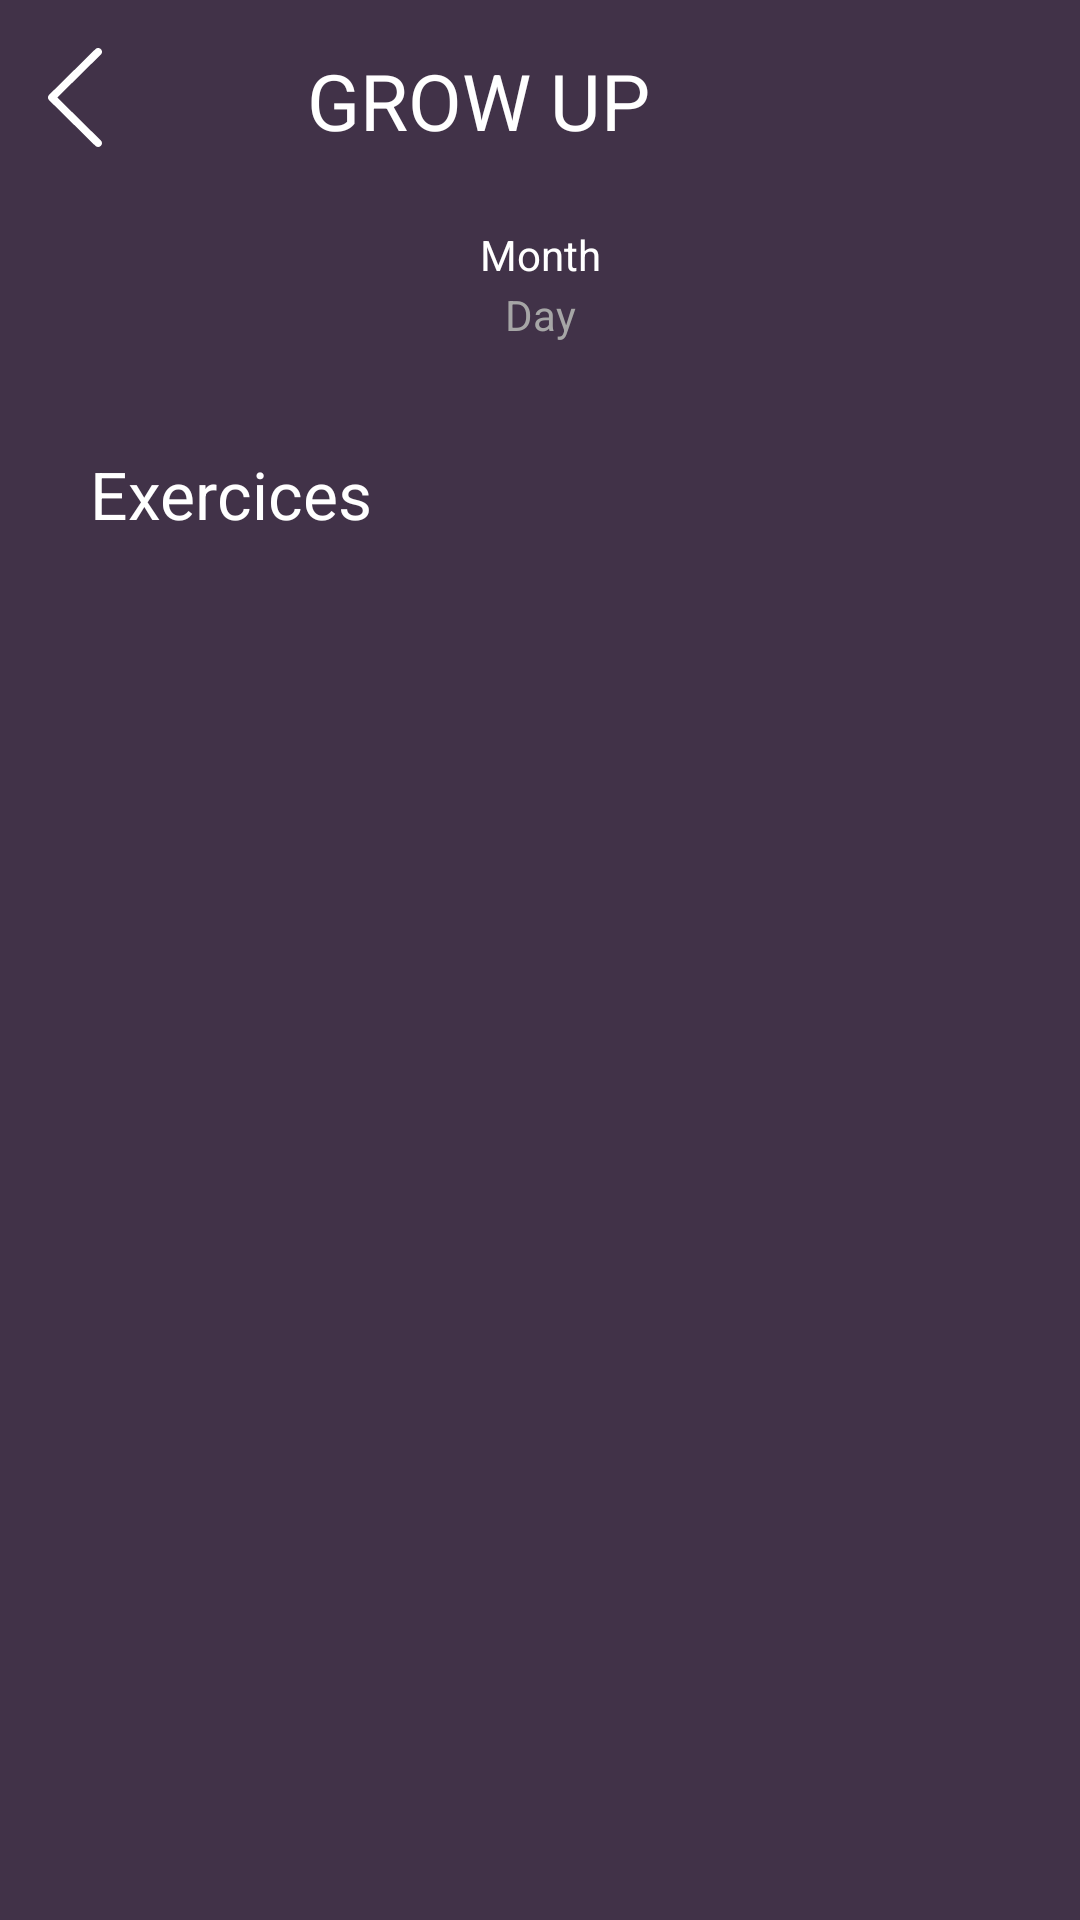

Layout XML and referenced resources for this Android screen:
<!-- AndroidManifest.xml: application theme Theme.GROWUP -->
<!-- res/layout/activity_client_training.xml -->
<?xml version="1.0" encoding="utf-8"?>
<RelativeLayout xmlns:android="http://schemas.android.com/apk/res/android"
    android:layout_width="match_parent"
    android:layout_height="match_parent"
    android:background="#413248">

    <LinearLayout
        android:id="@+id/header"
        android:layout_width="match_parent"
        android:layout_height="wrap_content"
        android:layout_centerHorizontal="true"
        android:orientation="horizontal">
        <ImageButton
            android:id="@+id/back_button"
            android:layout_width="wrap_content"
            android:layout_height="wrap_content"
            android:layout_marginTop="16dp"
            android:layout_marginStart="16dp"
            android:contentDescription="back"
            android:background="@android:color/transparent"
            android:src="@drawable/ic_back" />

        
        <TextView
            android:id="@+id/nameClient"
            android:layout_width="0dp"
            android:layout_height="wrap_content"
            android:text="@string/app_name"
            android:textSize="26sp"
            android:gravity="center"
            android:layout_weight="1"
            android:layout_marginTop="16dp"
            android:textColor="@color/white"/>

        <ImageView
            android:layout_width="75dp"
            android:layout_height="75dp"
            android:contentDescription="@string/app_name"
            android:src="@drawable/logo_foreground" />
    </LinearLayout>

    <ScrollView
        android:layout_width="match_parent"
        android:layout_height="match_parent"
        android:layout_below="@id/header"
        >

    <LinearLayout
        android:layout_width="match_parent"
        android:layout_height="match_parent"
        android:orientation="vertical">
    <LinearLayout
        android:id="@+id/when"
        android:layout_width="match_parent"
        android:layout_height="75dp"
        android:gravity="center_horizontal"
        android:orientation="vertical"
        android:layout_below="@id/header">
        <TextView
            android:id="@+id/monthTextView"
            android:layout_width="200dp"
            android:layout_height="20dp"
            android:layout_gravity="center_horizontal"
            android:gravity="center"
            android:textColor="@color/white"
            android:text="Month"
            />
        <TextView
            android:id="@+id/dayTextView"
            android:layout_width="200dp"
            android:layout_height="20dp"
            android:layout_gravity="center_horizontal"
            android:gravity="center"
            android:textColor="#A6A6A6"
            android:text="Day"
            />
    </LinearLayout>
    <LinearLayout
        android:id="@+id/body"
        android:layout_width="match_parent"
        android:layout_height="match_parent"
        android:layout_below="@id/when"
        android:orientation="vertical">
        <TextView
            android:id="@+id/exertextV"
            android:layout_width="match_parent"
            android:layout_height="wrap_content"
            android:text="@string/exercices"
            android:textColor="@color/white"
            android:textSize="22sp"
            android:gravity="left"
            android:layout_marginStart="30dp"
            />
    </LinearLayout>
    </LinearLayout>
    </ScrollView>

</RelativeLayout>
<!-- resources referenced by this layout -->
<resources>
  <!-- drawable ic_back (drawable) -->
  <vector xmlns:android="http://schemas.android.com/apk/res/android"
      android:width="18dp"
      android:height="33dp"
      android:viewportWidth="18"
      android:viewportHeight="33">
    <path
        android:pathData="M17.622,0.373C17.742,0.491 17.837,0.631 17.902,0.785C17.967,0.939 18,1.104 18,1.271C18,1.438 17.967,1.604 17.902,1.758C17.837,1.912 17.742,2.052 17.622,2.17L3.105,16.5L17.622,30.831C17.864,31.069 17.999,31.392 17.999,31.729C17.999,32.066 17.864,32.389 17.622,32.628C17.381,32.866 17.054,33 16.712,33C16.371,33 16.044,32.866 15.802,32.628L0.378,17.399C0.258,17.281 0.163,17.141 0.098,16.987C0.033,16.833 0,16.667 0,16.5C0,16.333 0.033,16.168 0.098,16.014C0.163,15.86 0.258,15.72 0.378,15.602L15.802,0.373C15.922,0.255 16.063,0.161 16.22,0.097C16.376,0.033 16.543,0 16.712,0C16.881,0 17.049,0.033 17.205,0.097C17.361,0.161 17.503,0.255 17.622,0.373Z"
        android:fillColor="#ffffff"
        android:fillType="evenOdd"/>
  </vector>
  <!-- drawable logo_foreground: png bitmap (mipmap-hdpi, 15722 bytes) -->
  <string name="app_name">GROW UP</string>
  <string name="exercices">Exercices</string>
  <style name="Theme.GROWUP" parent="Theme.MaterialComponents.DayNight.DarkActionBar">
          
  
          <item name="colorPrimary">@color/purple_500</item>
          <item name="colorPrimaryVariant">@color/purple_700</item>
          <item name="colorOnPrimary">@color/white</item>
          
          <item name="colorSecondary">@color/teal_200</item>
          <item name="colorSecondaryVariant">@color/teal_700</item>
          <item name="colorOnSecondary">@color/black</item>
          
          <item name="android:statusBarColor" tools:targetApi="l">?attr/colorPrimaryVariant</item>
          
      </style>
  <!-- not gathered from this repository: default colours our renderer supplied (Android Studio template values) -->
  <color name="purple_500">#FF6200EE</color>
  <color name="purple_700">#FF3700B3</color>
  <color name="teal_200">#FF03DAC5</color>
  <color name="teal_700">#FF018786</color>
  <color name="black">#FF000000</color>
  <color name="white">#FFFFFFFF</color>
</resources>
